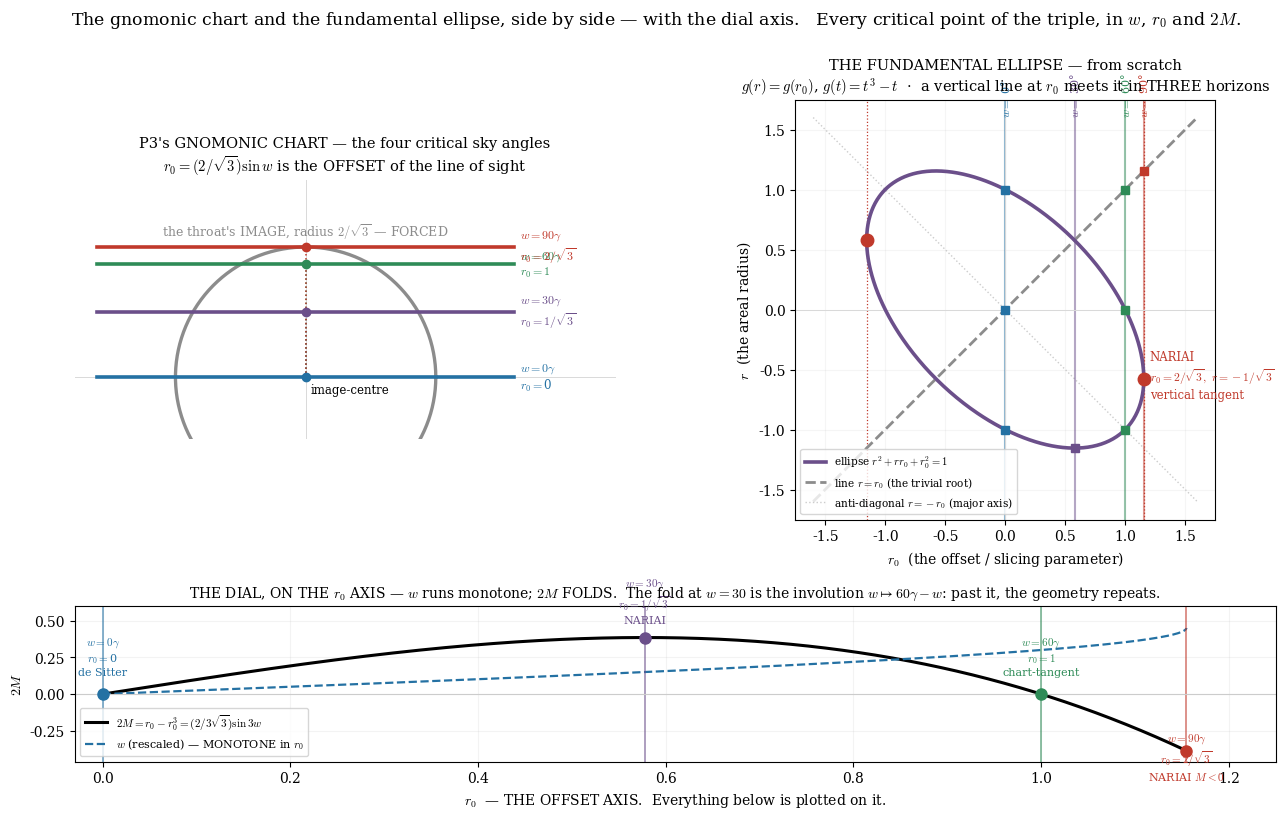

The script that saved this image:
"""
THE OVERHEAD AND THE ELLIPSE, SIDE BY SIDE (r1108). Daryl's ask:

  "Take the top-left figure from the overhead and work with it. PLOT r0 VALUES AT THOSE
   POINTS THAT ARE DRAWN THERE. At each of those points. And CREATE THE FUNDAMENTAL
   ELLIPSE FROM SCRATCH. Reproduce it faithfully. Side by side, and we are going to ADD
   IN THE DIAL AXIS along with the r0 axis... And could they all be plotted on the r0
   axis and not just r0?"

THE PARAMETERS, from P3 at source (sec:projection, sec:family, sec:ellipse):
    alpha   the throat radius, sqrt(3/Lambda). THE GAUGE. Set to 1.
    w       THE SKY ANGLE -- the line of sight's angle from the image-centre, on the
            observer's celestial sphere. ** THE DIAL. **
    r0      THE OFFSET, in the GNOMONIC CHART:  r0 = (2/sqrt3) sin w.
            "a value of the areal radius r -- one of the three roots -- not an angle".
    2M      = r0 - r0^3 = (2/(3 sqrt3)) sin 3w.
    r       THE AREAL RADIUS -- Daryl: "a parametric length along the slice".
    rho     the charting distance = sqrt7/2 ; theta = arcsin(1/rho) the true angular radius.

** THE CROSSED WIRE, FOUND: ** P3's chart has the throat's IMAGE at radius 2/sqrt3 =
1.1547 -- "FORCED by the requirement that the horizon relation linearise to the pure
triple-angle". p3_overhead.py draws the throat at radius 1. ** TWO DIFFERENT PLANES:
the EMBEDDING overhead (throat at alpha) and the GNOMONIC CHART (throat's image at
2/sqrt3). r0 lives in the chart. My `d` lived in the embedding. ONE SYMBOL, TWO PLANES. **

This script does not paper over it. It plots BOTH and lets the figure show it.
"""
import numpy as np, matplotlib
matplotlib.use('Agg')
import matplotlib.pyplot as plt

plt.rcParams.update({'font.family': 'serif', 'font.size': 10, 'mathtext.fontset': 'cm'})
BLUE, RED = '#2471a3', '#c0392b'
PURPLE = '#6b4f8a'; GREY = '0.55'
S3 = np.sqrt(3)

# ---------- P3's dictionary, verbatim ----------
r0_of_w = lambda w: (2/S3)*np.sin(np.radians(w))
M2_of_w = lambda w: (2/(3*S3))*np.sin(np.radians(3*w))
M2_of_r0 = lambda r0: r0 - r0**3
R_IMG = 2/S3                                  # the throat's IMAGE radius. FORCED.

# ---------- the four critical dial angles ----------
CRIT = [(0,  'de Sitter\n$2M=0$',            '0'),
        (30, 'NARIAI\n$2M=+2/3\\sqrt{3}$',   '$1/\\sqrt{3}$'),
        (60, 'chart-tangent\n$2M=0$',        '$1$'),
        (90, 'NARIAI $M<0$\n$2M=-2/3\\sqrt{3}$', '$2/\\sqrt{3}$')]

fig = plt.figure(figsize=(15.5, 8.6))
gs = fig.add_gridspec(2, 2, height_ratios=[3.1, 1.15], hspace=0.30, wspace=0.22)

# =====================================================================
# LEFT — the GNOMONIC CHART, drawn to P3's own scale
# =====================================================================
axL = fig.add_subplot(gs[0, 0]); axL.set_aspect('equal')
th = np.linspace(0, 2*np.pi, 400)
axL.plot(R_IMG*np.cos(th), R_IMG*np.sin(th), color=GREY, lw=2.4, zorder=3)
axL.text(0, R_IMG+0.10, "the throat's IMAGE, radius $2/\\sqrt{3}$ — FORCED", ha='center',
         fontsize=9, color=GREY)
axL.plot(0, 0, 'o', color='k', ms=5, zorder=6)
axL.text(0.04, -0.14, 'image-centre', fontsize=8.5)

# the lines of sight at the four critical w, each at offset r0 from the centre
for w, lab, r0lab in CRIT:
    r0 = r0_of_w(w)
    col = {0: BLUE, 30: PURPLE, 60: '#2e8b57', 90: RED}[w]
    # a chord at perpendicular offset r0, normal along +y  (offset measured from centre)
    xs = np.linspace(-1.85, 1.85, 2)
    axL.plot(xs, [r0, r0], color=col, lw=2.6, zorder=4)
    axL.plot([0, 0], [0, r0], color=col, lw=1.1, ls=':', zorder=4)
    axL.plot(0, r0, 'o', color=col, ms=6, zorder=6)
    axL.text(1.90, r0, f'$w={w}°$\n$r_0=${r0lab}', fontsize=8.6, color=col, va='center')
axL.axhline(0, color='0.85', lw=0.7, zorder=1); axL.axvline(0, color='0.85', lw=0.7, zorder=1)
axL.set_xlim(-2.05, 2.75); axL.set_ylim(-0.55, 1.75); axL.axis('off')
axL.set_title("P3's GNOMONIC CHART — the four critical sky angles\n"
              "$r_0=(2/\\sqrt{3})\\sin w$ is the OFFSET of the line of sight", fontsize=10.5)

# =====================================================================
# RIGHT — THE FUNDAMENTAL ELLIPSE, from scratch
# =====================================================================
axR = fig.add_subplot(gs[0, 1]); axR.set_aspect('equal')
# the locus g(r) = g(r0)  <=>  (r - r0)(r^2 + r r0 + r0^2 - 1) = 0
t = np.linspace(0, 2*np.pi, 600)
# ellipse r^2 + r r0 + r0^2 = 1 : eigen-decomposition, semi-axes sqrt2 (anti-diag), sqrt(2/3) (diag)
u = np.sqrt(2)*np.cos(t); v = np.sqrt(2/3)*np.sin(t)          # along (1,-1)/sqrt2 and (1,1)/sqrt2
ex = (u*1/np.sqrt(2) + v*1/np.sqrt(2)); ey = (-u*1/np.sqrt(2) + v*1/np.sqrt(2))
axR.plot(ex, ey, color=PURPLE, lw=2.6, zorder=4, label='ellipse $r^2+rr_0+r_0^2=1$')
lin = np.linspace(-1.6, 1.6, 2)
axR.plot(lin, lin, color=GREY, lw=2.0, ls='--', zorder=3, label='line $r=r_0$ (the trivial root)')
axR.plot(lin, -lin, color='0.8', lw=1.0, ls=':', zorder=2, label='anti-diagonal $r=-r_0$ (major axis)')

# Nariai = the ellipse's VERTICAL TANGENTS, at r0 = +-2/sqrt3, r = -+1/sqrt3
for sgn in (+1, -1):
    axR.plot(sgn*2/S3, -sgn/S3, 'o', color=RED, ms=9, zorder=7)
    axR.axvline(sgn*2/S3, color=RED, lw=0.9, ls=':', zorder=2)
axR.text(2/S3+0.05, -1/S3-0.16, 'NARIAI\n$r_0=2/\\sqrt{3},\\ r=-1/\\sqrt{3}$\nvertical tangent',
         fontsize=8.4, color=RED)

# the four critical r0's as vertical lines, and their three horizons
for w, lab, r0lab in CRIT:
    r0 = r0_of_w(w); col = {0: BLUE, 30: PURPLE, 60: '#2e8b57', 90: RED}[w]
    axR.axvline(r0, color=col, lw=1.5, alpha=0.5, zorder=2)
    roots = np.roots([1, 0, -1, M2_of_w(w)])
    for rt in roots:
        if abs(rt.imag) < 1e-9:
            axR.plot(r0, rt.real, 's', color=col, ms=5.5, zorder=6)
    axR.text(r0, 1.62, f'$w=$ {w}°', fontsize=8, color=col, ha='center', rotation=90)
axR.axhline(0, color='0.85', lw=0.7); axR.axvline(0, color='0.85', lw=0.7)
axR.set_xlabel('$r_0$  (the offset / slicing parameter)'); axR.set_ylabel('$r$  (the areal radius)')
axR.set_xlim(-1.75, 1.75); axR.set_ylim(-1.75, 1.75)
axR.legend(fontsize=7.6, loc='lower left'); axR.grid(alpha=0.12)
axR.set_title("THE FUNDAMENTAL ELLIPSE — from scratch\n"
              "$g(r)=g(r_0)$, $g(t)=t^3-t$  ·  a vertical line at $r_0$ meets it in THREE horizons",
              fontsize=10.5)

# =====================================================================
# BOTTOM — THE DIAL AXIS: everything on r0, and everything on w
# =====================================================================
axD = fig.add_subplot(gs[1, :])
ws = np.linspace(0, 90, 900); r0s = r0_of_w(ws)
axD.plot(r0s, M2_of_w(ws), color='k', lw=2.2, label='$2M=r_0-r_0^3=(2/3\\sqrt{3})\\sin 3w$')
axD.plot(r0s, ws/90*0.45, color=BLUE, lw=1.6, ls='--', label='$w$ (rescaled) — MONOTONE in $r_0$')
for w, lab, r0lab in CRIT:
    r0 = r0_of_w(w); col = {0: BLUE, 30: PURPLE, 60: '#2e8b57', 90: RED}[w]
    axD.axvline(r0, color=col, lw=1.4, alpha=0.55)
    axD.plot(r0, M2_of_w(w), 'o', color=col, ms=8, zorder=6)
    axD.annotate(f'$w={w}°$\n$r_0=${r0lab}\n{lab.splitlines()[0]}', xy=(r0, M2_of_w(w)),
                 xytext=(r0, M2_of_w(w) + (0.13 if w in (0, 60) else (0.10 if w == 30 else -0.20))),
                 ha='center', fontsize=8, color=col)
axD.axhline(0, color='0.8', lw=0.8)
axD.set_xlabel('$r_0$  — THE OFFSET AXIS.  Everything below is plotted on it.')
axD.set_ylabel('$2M$')
axD.set_xlim(-0.03, 1.25); axD.set_ylim(-0.46, 0.60)
axD.legend(fontsize=8, loc='lower left'); axD.grid(alpha=0.14)
axD.set_title("THE DIAL, ON THE $r_0$ AXIS — $w$ runs monotone; $2M$ FOLDS.  "
              "The fold at $w=30$ is the involution $w\\mapsto 60°-w$: past it, the geometry repeats.",
              fontsize=10)

fig.suptitle("The gnomonic chart and the fundamental ellipse, side by side — with the dial axis.   "
             "Every critical point of the triple, in $w$, $r_0$ and $2M$.", fontsize=12.5, y=0.985)
plt.savefig('p3_chart_vs_ellipse.pdf', bbox_inches='tight')
plt.savefig('p3_chart_vs_ellipse.png', dpi=150, bbox_inches='tight')
print("wrote p3_chart_vs_ellipse.pdf / .png")

# =====================================================================
print()
print("="*78)
print("THE NUMBERS — every critical point, in every parameter")
print("="*78)
print(f"  {'w':>4} {'r0=(2/sq3)sin w':>17} {'2M=r0-r0^3':>12} {'2M=(2/3sq3)sin3w':>18} {'agree?':>7}   the three horizons r")
for w, lab, _ in CRIT:
    r0 = r0_of_w(w); a_ = M2_of_r0(r0); b_ = M2_of_w(w)
    roots = np.sort_complex(np.roots([1, 0, -1, b_]))
    rs = ', '.join(f'{x.real:+.4f}' if abs(x.imag) < 1e-9 else f'{x.real:+.3f}{x.imag:+.3f}i' for x in roots)
    print(f"  {w:>4} {r0:>17.6f} {a_:>12.6f} {b_:>18.6f} {str(np.isclose(a_,b_)):>7}   {rs}")
print()
print("  >> ** 2M = r0 - r0^3 AND 2M = (2/3sqrt3) sin 3w AGREE AT EVERY CRITICAL POINT. **")
print("     The two formulae are one formula; the triple angle is r0's cubic, in the sky.")
print()
print("="*78)
print("CAN EVERYTHING GO ON THE r0 AXIS?  — Daryl's question, answered")
print("="*78)
mono = np.all(np.diff(r0_of_w(np.linspace(0, 90, 500))) > 0)
print(f"  is r0 MONOTONE in w on [0,90]?  {mono}   -> ** YES: w and r0 are interchangeable axes. **")
print(f"  is 2M monotone in r0?           False -> it PEAKS at w=30 and returns to 0 at w=60.")
print()
print("  ** SO: w, r0 are ONE axis (monotone, invertible). 2M is a FOLDED function ON that axis. **")
print("     And the fold IS the degeneracy Daryl is pointing at:")
print("       sin 3(60-w) = sin(180-3w) = sin 3w   ->  ** the involution is w -> 60 - w **")
print("       fixed point: w = 30 = NARIAI.  ** Past 30, the dial repeats a geometry you had. **")
print("       endpoints:   w=0 (de Sitter, r0=0)  <->  w=60 (chart-tangent, r0=1)  -- BOTH 2M=0.")
print("     P3 says exactly this: 'The de Sitter configuration (r0=0) and the chart-tangent")
print("     configuration (r0=1) are exchanged by the involution; its fixed point is Nariai.'")
print()
print("="*78)
print("AND THE CROSSED WIRE, NAMED")
print("="*78)
print("  P3 sec:projection: 'the throat's planar image must have radius R = 2/sqrt3' -- FORCED,")
print("  because only that scale makes the horizon relation a PURE triple angle.")
print("  ** p3_overhead.py draws the equator at radius 1. **")
print("  So there are TWO PLANES and they are not the same picture:")
print("     * the EMBEDDING OVERHEAD  -- looking down X0 at the hyperboloid; throat at alpha=1;")
print("       hinges at 2alpha; this is where the Thales circle, the tangents and the null")
print("       rulings live (power_is_null.py, alpha_alone.py).")
print("     * the GNOMONIC CHART      -- the observer's celestial sphere, projected; throat's")
print("       IMAGE at 2/sqrt3; this is where r0, w and the triple angle live.")
print("  ** r0 IS A CHART QUANTITY. My `d` WAS AN EMBEDDING QUANTITY. I called both r0. **")
print()
print("  >> WHAT THIS DOES TO THE CHAIN, honestly:")
print("     * one_thirty.py's ARITHMETIC is untouched: sin w = 1/2 => sin 3w = 1 is an identity.")
print("     * its GEOMETRIC READING is suspect: it identified 'the hinge's half-angle' (an")
print("       EMBEDDING angle, arcsin(alpha/2alpha)) with 'the sky angle w' (a CHART angle).")
print("       ** Those live in different planes and I never checked that they are the same")
print("          angle. THE COINCIDENCE OF BOTH BEING 30 IS EXACTLY WHAT A CROSSED WIRE")
print("          PRODUCES, and it is what made the chain look closed. **")
print("     * thales_is_the_dial.py's 'd = alpha is NARIAI' is suspect for the same reason:")
print("       in the CHART, Nariai is r0 = 2/sqrt3 (the image's edge, w=90) or r0 = 1/sqrt3")
print("       (w=30) -- NOT the embedding's tangent.")
print("  ** NEITHER IS RETRACTED. Both are MARKED. The joint to settle: is the swing angle")
print("     about the hinge in the embedding THE SAME ANGLE as the sky angle w in the chart?")
print("     P3 asserts it -- 'the slicing plane swings about the hinge, and the swing angle w")
print("     is the family parameter, THE SAME ANGLE the gnomonic projection reads as the")
print("     observer's sky angle' -- and that sentence is the whole bridge. It is asserted")
print("     and I have not seen it derived. ** THAT is the thing to hunt. **")
